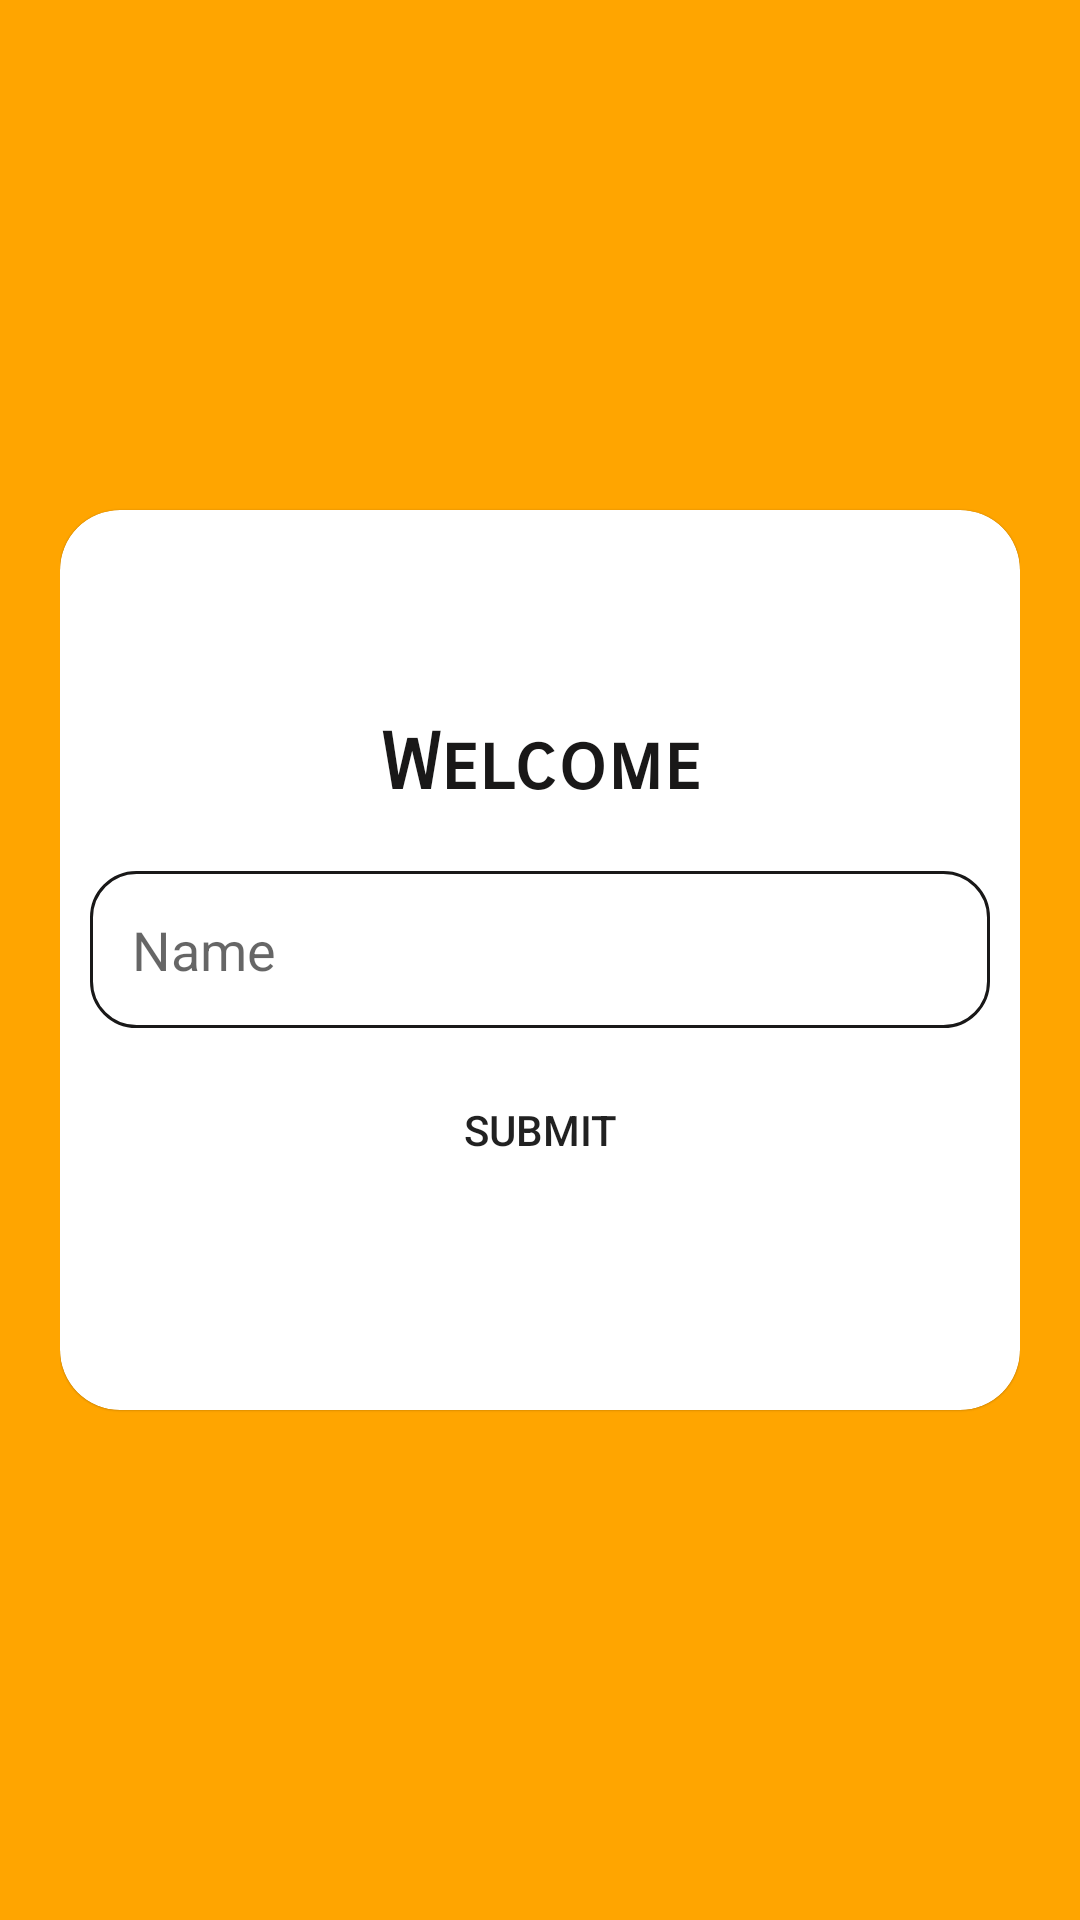

This screen was rendered from an Android layout file. Write that file and the resources it references.
<!-- AndroidManifest.xml: application theme Theme.QuizApp -->
<!-- res/layout/fragment_first_screen.xml -->
<?xml version="1.0" encoding="utf-8"?>
<RelativeLayout xmlns:android="http://schemas.android.com/apk/res/android"
    xmlns:app="http://schemas.android.com/apk/res-auto"
    xmlns:tools="http://schemas.android.com/tools"
    android:layout_width="match_parent"
    android:layout_height="match_parent"
    tools:context=".ui.loginView.LoginScreen">

    <FrameLayout
        android:layout_width="match_parent"
        android:layout_height="match_parent"
        android:id="@+id/firstLayout"/>
    <RelativeLayout
        android:id="@+id/welcomeView"
        android:layout_width="match_parent"
        android:layout_height="match_parent"
        android:background="@color/colorPrimaryDark"
        android:padding="20dp">
        <androidx.cardview.widget.CardView
            android:layout_width="match_parent"
            android:layout_height="300dp"
            android:layout_centerInParent="true"
            app:cardCornerRadius="20dp"
            app:cardElevation=".2dp">

            <RelativeLayout
                android:layout_width="match_parent"
                android:layout_height="match_parent"
                android:padding="10dp">

                <LinearLayout
                    android:layout_width="match_parent"
                    android:layout_height="match_parent"
                    android:layout_centerInParent="true"
                    android:gravity="center"
                    android:orientation="vertical">

                    <TextView
                        android:id="@+id/topTV"
                        android:layout_width="match_parent"
                        android:layout_height="wrap_content"
                        android:layout_marginBottom="20dp"
                        android:fontFamily="sans-serif-smallcaps"
                        android:gravity="center"
                        android:text="@string/welcome"
                        android:textColor="@color/textColor"
                        android:textSize="26sp"
                        android:textStyle="bold" />

                    <EditText
                        android:id="@+id/nameTV"
                        android:layout_width="match_parent"
                        android:layout_height="wrap_content"
                        android:layout_below="@+id/topTV"
                        android:background="@drawable/edit_text_drawble"
                        android:hint="Name"
                        android:padding="14dp" />

                    <Button
                        android:id="@+id/submitBtn"
                        android:layout_width="match_parent"
                        android:layout_height="wrap_content"
                        android:layout_marginTop="10dp"
                        android:background="@drawable/btn_bg_color"
                        android:text="@string/submit" />
                    />
                </LinearLayout>


            </RelativeLayout>
        </androidx.cardview.widget.CardView>
    </RelativeLayout>


</RelativeLayout>
<!-- resources referenced by this layout -->
<resources>
  <color name="colorPrimaryDark">#FFA500</color>
  <color name="textColor">#191818</color>
  <!-- drawable edit_text_drawble (drawable) -->
  <?xml version="1.0" encoding="utf-8"?>
  <shape xmlns:android="http://schemas.android.com/apk/res/android">
     <corners android:radius="15dp"/>
      <stroke android:color="@color/textColor" android:width="1dp"/>
  </shape>
  <string name="submit">Submit</string>
  <string name="welcome">Welcome</string>
  <style name="Theme.QuizApp" parent="Theme.MaterialComponents.DayNight.NoActionBar">
          
          <item name="colorPrimary">@color/colorPrimary</item>
          <item name="colorPrimaryVariant">@color/colorPrimaryDark</item>
          <item name="colorOnPrimary">@color/white</item>
          
          <item name="colorSecondary">@color/teal_200</item>
          <item name="colorSecondaryVariant">@color/teal_700</item>
          <item name="colorOnSecondary">@color/black</item>
          
          <item name="android:statusBarColor">?attr/colorPrimaryVariant</item>
          
      </style>
  <color name="colorPrimary">#E39F21</color>
  <color name="white">#FFFFFFFF</color>
  <color name="teal_200">#FF03DAC5</color>
  <color name="teal_700">#FF018786</color>
  <color name="black">#FF000000</color>
</resources>
